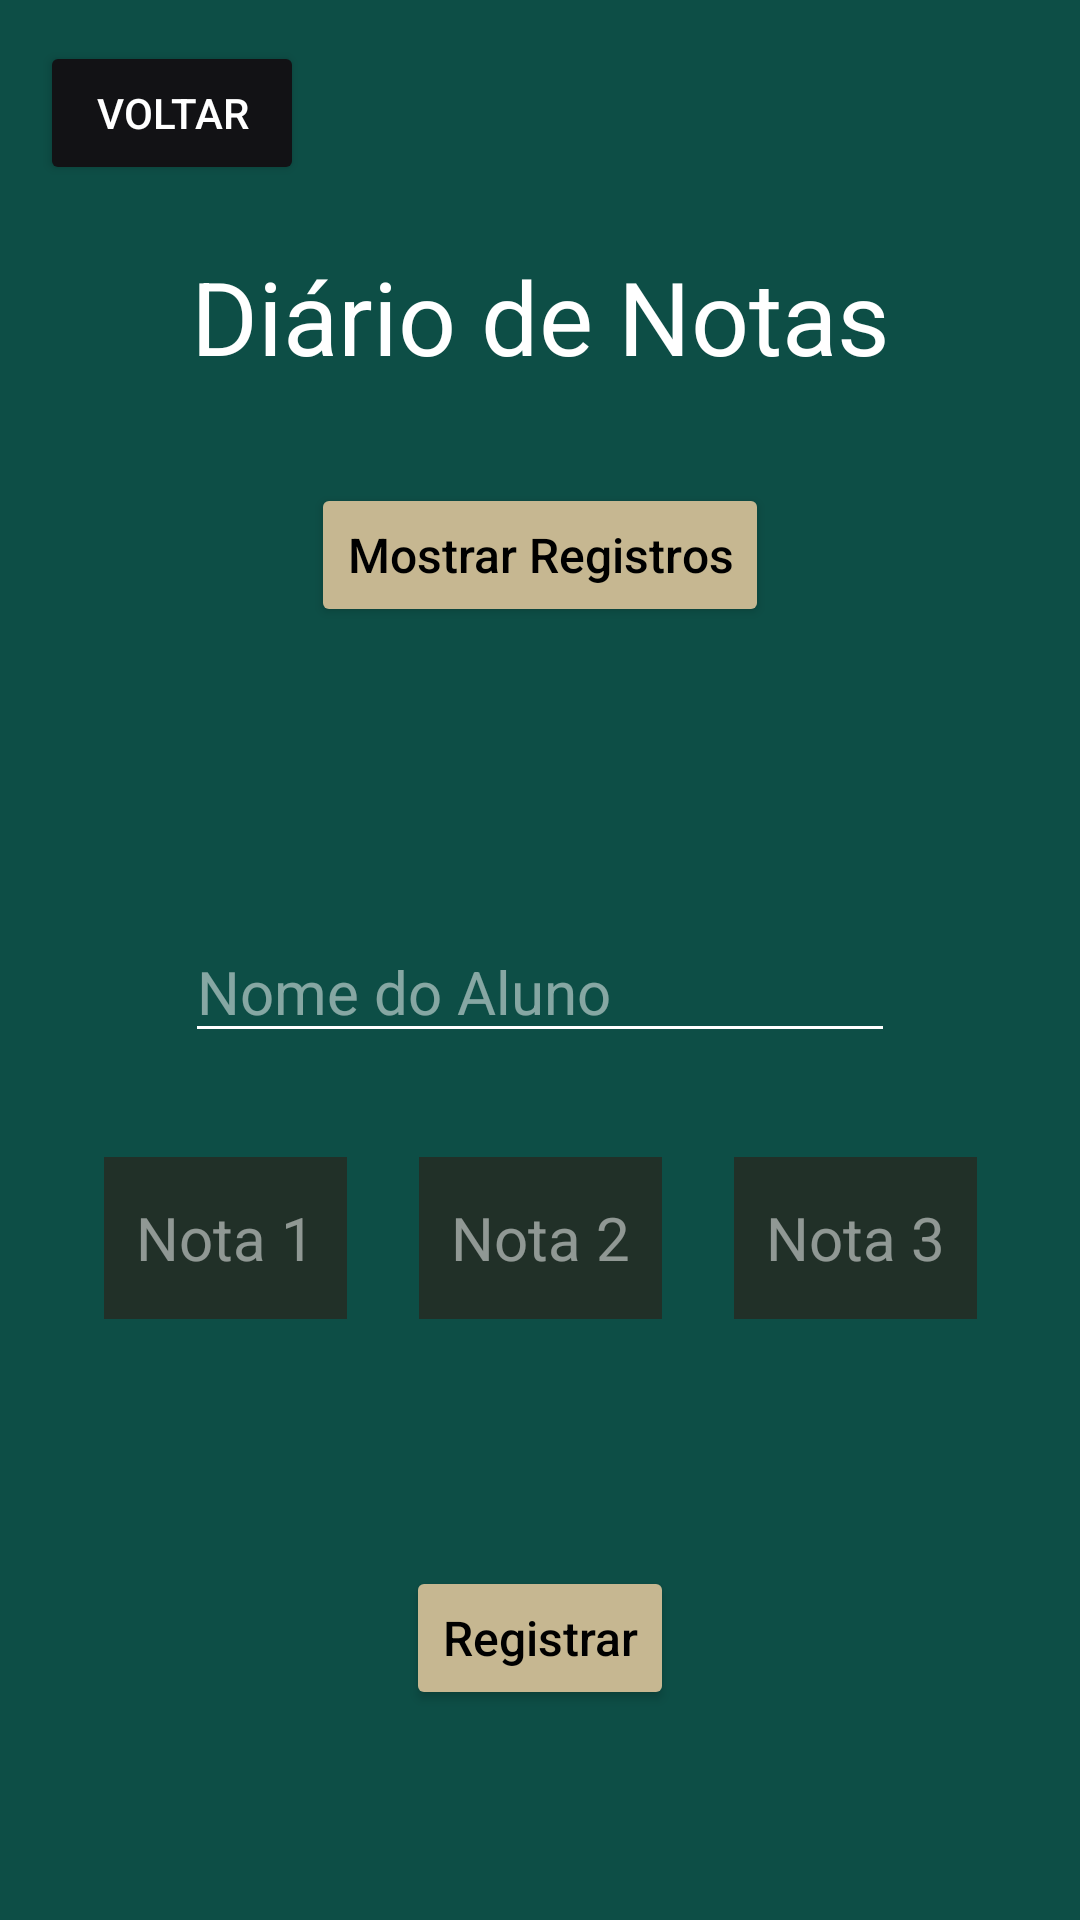

Produce the Android XML layout that renders to this screen, including the resource entries it uses.
<!-- AndroidManifest.xml: application theme Theme.DM_Atividades_N -->
<!-- res/layout/activity_tela_registrar_notas.xml -->
<?xml version="1.0" encoding="utf-8"?>
<androidx.constraintlayout.widget.ConstraintLayout xmlns:android="http://schemas.android.com/apk/res/android"
    xmlns:app="http://schemas.android.com/apk/res-auto"
    xmlns:tools="http://schemas.android.com/tools"
    android:layout_width="match_parent"
    android:layout_height="match_parent"
    android:background="@color/tela_default"
    tools:context=".Tela_Registrar_Notas">

    <TextView
        android:id="@+id/textView"
        android:text="@string/titulo_Dia"
        app:layout_constraintBottom_toBottomOf="parent"
        app:layout_constraintEnd_toEndOf="parent"
        app:layout_constraintHorizontal_bias="0.5"
        app:layout_constraintStart_toEndOf="@+id/voltar_menu"
        app:layout_constraintStart_toStartOf="parent"
        app:layout_constraintTop_toTopOf="parent"
        app:layout_constraintVertical_bias="0.139"
        style="@style/title_meu" />

    <EditText
        android:id="@+id/nome_aluno"
        style="@style/input_texte_MEUST"
        android:hint="@string/nome_aluno"
        android:linksClickable="false"
        app:layout_constraintBottom_toBottomOf="parent"
        app:layout_constraintEnd_toEndOf="parent"
        app:layout_constraintHorizontal_bias="0.5"
        app:layout_constraintStart_toStartOf="parent"
        app:layout_constraintTop_toTopOf="parent"
        app:layout_constraintVertical_bias="0.515" />

    <LinearLayout
        android:id="@+id/linearLayout"
        android:layout_width="315dp"
        android:layout_height="78dp"
        android:orientation="horizontal"
        app:layout_constraintBottom_toBottomOf="parent"
        app:layout_constraintEnd_toEndOf="parent"
        app:layout_constraintStart_toStartOf="parent"
        app:layout_constraintTop_toTopOf="parent"
        app:layout_constraintVertical_bias="0.665">

        <EditText
            android:id="@+id/nota1"
            style="@style/Input_Notas1"
            android:layout_width="match_parent"
            android:layout_height="match_parent"
            android:hint="@string/n1" />

        <EditText
            android:id="@+id/nota2"
            style="@style/Input_Notas1"
            android:layout_width="match_parent"
            android:layout_height="match_parent"
            android:layout_weight="1"
            android:ems="10"
            android:hint="@string/n2"
            android:inputType="number" />

        <EditText
            android:id="@+id/nota3"
            style="@style/Input_Notas1"
            android:layout_width="match_parent"
            android:layout_height="match_parent"
            android:layout_weight="1"
            android:ems="10"
            android:hint="@string/n3"
            android:inputType="number" />
    </LinearLayout>

    <Button
        android:id="@+id/voltar_menu"
        style="@style/Botao_voltar"
        android:text="@string/voltar"
        app:layout_constraintBottom_toBottomOf="parent"
        app:layout_constraintEnd_toEndOf="parent"
        app:layout_constraintHorizontal_bias="0.049"
        app:layout_constraintStart_toStartOf="parent"
        app:layout_constraintTop_toTopOf="parent"
        app:layout_constraintVertical_bias="0.023" />

    <Button
        android:id="@+id/button_showRegistros"
        android:hint="@string/botão_tela_lista"
        app:layout_constraintBottom_toBottomOf="parent"
        app:layout_constraintEnd_toEndOf="parent"
        app:layout_constraintStart_toStartOf="parent"
        app:layout_constraintTop_toTopOf="parent"
        app:layout_constraintVertical_bias="0.272"
        style="@style/Butao_default_ex" />

    <Button
        android:id="@+id/button_registrar"
        style="@style/Butao_default_ex"
        android:layout_width="wrap_content"
        android:layout_height="wrap_content"
        android:hint="@string/botão_registrar"
        app:layout_constraintBottom_toBottomOf="parent"
        app:layout_constraintEnd_toEndOf="parent"
        app:layout_constraintStart_toStartOf="parent"
        app:layout_constraintTop_toBottomOf="@+id/linearLayout" />

</androidx.constraintlayout.widget.ConstraintLayout>
<!-- resources referenced by this layout -->
<resources>
  <color name="tela_default">#0D4E46</color>
  <string name="n1">Nota 1</string>
  <string name="n2">Nota 2</string>
  <string name="n3">Nota 3</string>
  <string name="nome_aluno">Nome do Aluno</string>
  <string name="titulo_Dia">Diário de Notas</string>
  <string name="voltar">Voltar</string>
  <style name="Botao_voltar">
          <item name="android:layout_width">wrap_content</item>
          <item name="android:layout_height">wrap_content</item>
          <item name="android:backgroundTint">@color/cor_botao_black</item>
          <item name="android:textColor">@color/cor_text_branco</item>
      </style>
  <style name="Butao_default_ex">
          <item name="android:layout_width">wrap_content</item>
          <item name="android:layout_height">wrap_content</item>
          <item name="android:backgroundTint">@color/cor_botao</item>
          <item name="android:textColorHint">#000000</item>
          <item name="android:textSize">16sp</item>
      </style>
  <style name="Input_Notas1">
          <item name="android:layout_width">236dp</item>
          <item name="android:layout_height">match_parent</item>
          <item name="android:textColorHint">#80FFFFFF</item>
          <item name="android:layout_weight">1</item>
          <item name="android:background">@color/input_default</item>
          <item name="android:ems">10</item>
          <item name="android:inputType">number</item>
          <item name="android:textAlignment">center</item>
          <item name="android:textColor">@color/cor_text_branco</item>
          <item name="android:layout_margin">12dp</item>
          <item name="android:textSize">20sp</item>
      </style>
  <style name="input_texte_MEUST">
          <item name="android:layout_width">wrap_content</item>
          <item name="android:layout_height">wrap_content</item>
          <item name="android:backgroundTint">#FFFFFF</item>
          <item name="android:ems">10</item>
          <item name="android:inputType">text</item>
          <item name="android:textColor">@color/cor_text_branco</item>
          <item name="android:textColorHint">#80FFFFFF</item>
          <item name="android:textSize">20sp</item>
      </style>
  <style name="title_meu">
          <item name="android:layout_width">wrap_content</item>
          <item name="android:layout_height">wrap_content</item>
          <item name="android:textColor">@color/cor_text_branco</item>
          <item name="android:textSize">34sp</item>
      </style>
  <style name="Theme.DM_Atividades_N" parent="Base.Theme.DM_Atividades_N" />
  <color name="cor_botao_black">#121215</color>
  <color name="cor_text_branco">#FFFFFFFF</color>
  <color name="cor_botao">#C6B791</color>
  <color name="input_default">#213028</color>
  <style name="Base.Theme.DM_Atividades_N" parent="Theme.Material3.DayNight.NoActionBar">
          
          
      </style>
</resources>
